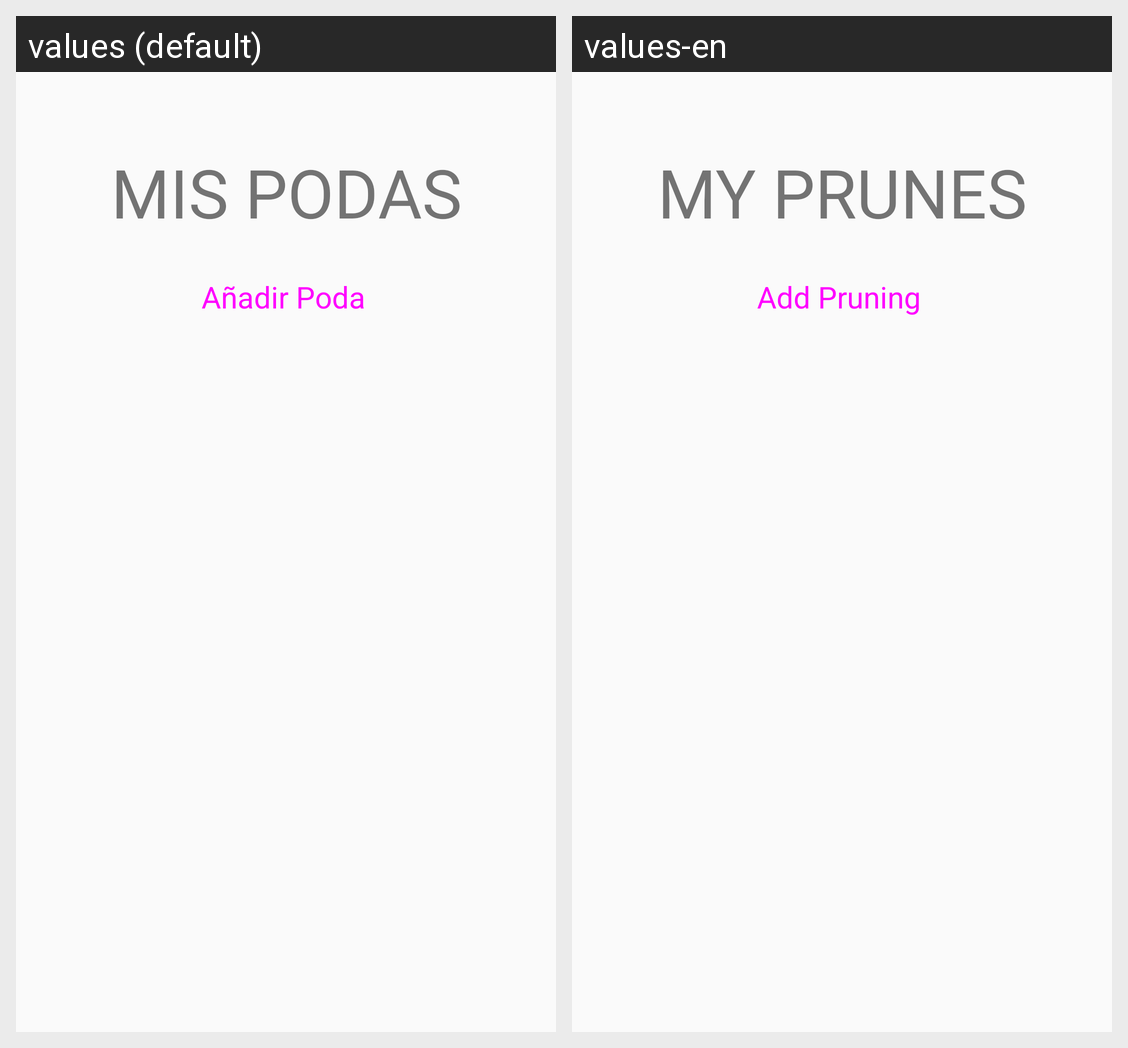

For this localized Android screen grid, give each drawn string resource with its value in every locale shown.
Android screen res/layout/fragment_podas.xml rendered under 2 locales, left to right: values (default), values-en. Device: Nexus 5 (rendered at 1080×1920; each locale shown at half size, 540×960, under a caption strip naming it); theme AppTheme.
Strings drawn on this screen, with the default value and each locale's value (text and hints the layout hard-codes, and strings that could not be matched under every locale, appear in the picture but are not listed):

MIS_PODAS
  values: MIS PODAS
  values-en: MY PRUNES

anadir_poda
  values: Añadir Poda
  values-en: Add Pruning
